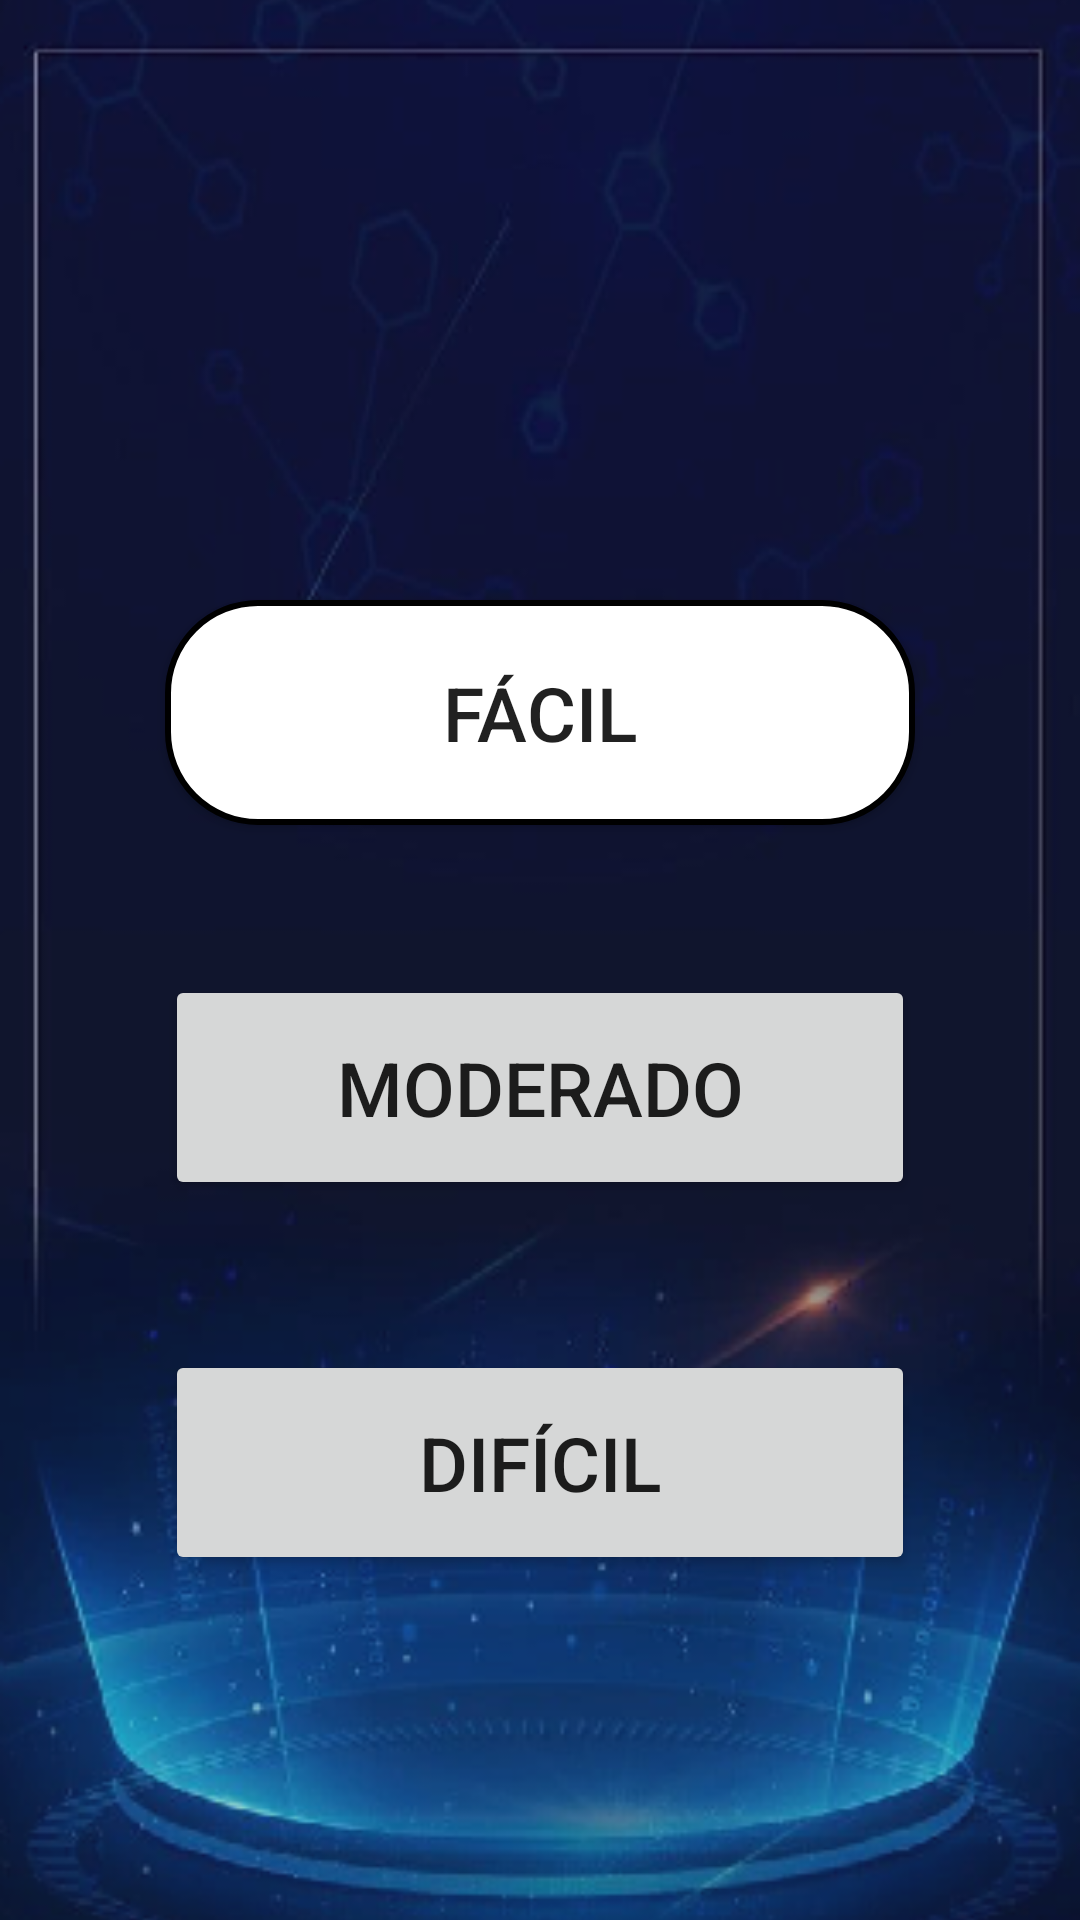

Here is an Android app screen rendered from its layout file. Give the layout XML and the strings, colors and styles it references.
<!-- AndroidManifest.xml: application theme AppTheme -->
<!-- res/layout/activity_dificuldade.xml -->
<?xml version="1.0" encoding="utf-8"?>
<androidx.constraintlayout.widget.ConstraintLayout xmlns:android="http://schemas.android.com/apk/res/android"
    xmlns:app="http://schemas.android.com/apk/res-auto"
    xmlns:tools="http://schemas.android.com/tools"
    android:layout_width="match_parent"
    android:layout_height="match_parent"
    tools:context=".Activity.Dificuldade">

    <ImageView
        android:id="@+id/imageView"
        android:layout_width="match_parent"
        android:layout_height="match_parent"
        android:scaleType="centerCrop"
        app:srcCompat="@drawable/background"
        tools:layout_editor_absoluteX="0dp"
        tools:layout_editor_absoluteY="0dp" />

    <Button
        android:id="@+id/btnFacil"
        android:layout_width="250dp"
        android:layout_height="75dp"
        android:layout_marginTop="200dp"
        android:background="@drawable/botao_menu_principal"
        android:text="Fácil"
        android:textSize="25dp"
        app:layout_constraintEnd_toEndOf="parent"
        app:layout_constraintStart_toStartOf="parent"
        app:layout_constraintTop_toTopOf="@+id/imageView" />

    <Button
        android:id="@+id/btnDificil"
        android:layout_width="250dp"
        android:layout_height="75dp"
        android:layout_marginTop="50dp"
        android:text="Difícil"
        android:textSize="25dp"
        app:layout_constraintEnd_toEndOf="parent"
        app:layout_constraintStart_toStartOf="parent"
        app:layout_constraintTop_toBottomOf="@+id/btnModerado" />

    <Button
        android:id="@+id/btnModerado"
        android:layout_width="250dp"
        android:layout_height="75dp"
        android:layout_marginTop="50dp"
        android:text="Moderado"
        android:textSize="25dp"
        app:layout_constraintEnd_toEndOf="parent"
        app:layout_constraintStart_toStartOf="parent"
        app:layout_constraintTop_toBottomOf="@+id/btnFacil" />
</androidx.constraintlayout.widget.ConstraintLayout>
<!-- resources referenced by this layout -->
<resources>
  <!-- drawable background: png bitmap (drawable, 126768 bytes) -->
  <!-- drawable botao_menu_principal (drawable) -->
  <?xml version="1.0" encoding="utf-8"?>
      <shape xmlns:android="http://schemas.android.com/apk/res/android"
          android:shape="rectangle"
          >
  
          <corners
              android:radius="30dp"
              />
  
          <solid
              android:color="@android:color/white"
              />
  
          <stroke
              android:width="2dp"
              android:color="@android:color/background_dark"
              />
      </shape>
  <style name="AppTheme" parent="Theme.AppCompat.Light.NoActionBar">
      
      <item name="colorPrimary">@color/colorPrimary</item>
      <item name="colorPrimaryDark">#00072B</item>
      <item name="colorAccent">@color/colorAccent</item>
      <item name="windowActionBar">false</item>
  </style>
  <color name="colorPrimary">#1B2A7C</color>
  <color name="colorAccent">#03DAC5</color>
</resources>
